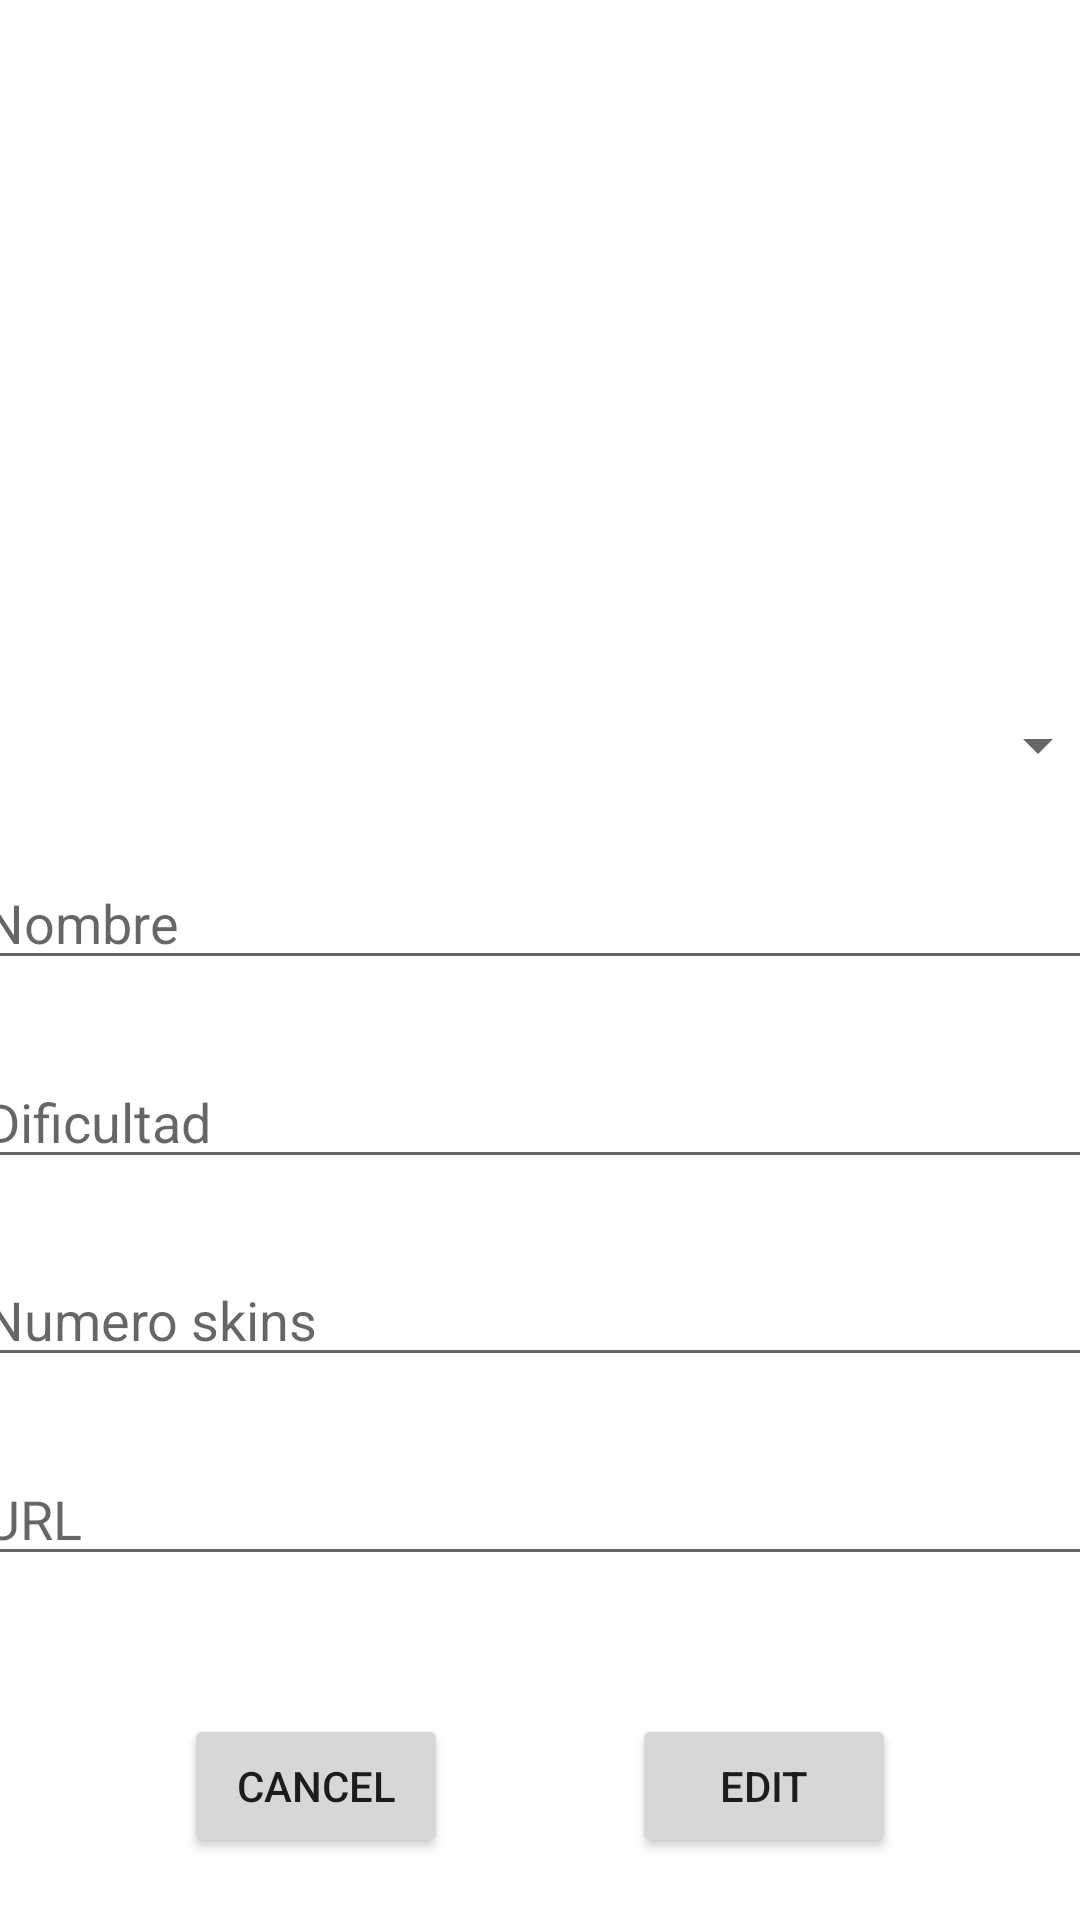

The Android layout XML behind this screen, and the referenced resources:
<!-- AndroidManifest.xml: application theme Theme.Campeones -->
<!-- res/layout/activity_edit_campeon.xml -->
<?xml version="1.0" encoding="utf-8"?>
<androidx.constraintlayout.widget.ConstraintLayout xmlns:android="http://schemas.android.com/apk/res/android"
    xmlns:app="http://schemas.android.com/apk/res-auto"
    xmlns:tools="http://schemas.android.com/tools"
    android:layout_width="match_parent"
    android:layout_height="match_parent"
    tools:context=".view.activity.EditCampeonActivity">

    <EditText
        android:id="@+id/etEditUrl"
        android:layout_width="379dp"
        android:layout_height="wrap_content"
        android:ems="10"
        android:hint="@string/url"
        android:inputType="textPersonName"
        app:layout_constraintBottom_toTopOf="@+id/guideline8"
        app:layout_constraintEnd_toEndOf="parent"
        app:layout_constraintStart_toStartOf="parent"
        app:layout_constraintTop_toBottomOf="@+id/etEditSkins"
        tools:ignore="TouchTargetSizeCheck" />

    <EditText
        android:id="@+id/etEditName"
        android:layout_width="379dp"
        android:layout_height="wrap_content"
        android:ems="10"
        android:hint="@string/nombre"
        android:inputType="textPersonName"
        app:layout_constraintBottom_toTopOf="@+id/etEditDificultad"
        app:layout_constraintEnd_toEndOf="parent"
        app:layout_constraintStart_toStartOf="parent"
        app:layout_constraintTop_toBottomOf="@+id/spEditType"
        tools:ignore="TouchTargetSizeCheck" />

    <EditText
        android:id="@+id/etEditDificultad"
        android:layout_width="379dp"
        android:layout_height="wrap_content"
        android:ems="10"
        android:hint="@string/dificultad"
        android:inputType="textPersonName"
        app:layout_constraintBottom_toTopOf="@+id/etEditSkins"
        app:layout_constraintEnd_toEndOf="parent"
        app:layout_constraintStart_toStartOf="parent"
        app:layout_constraintTop_toBottomOf="@+id/etEditName"
        tools:ignore="TouchTargetSizeCheck" />

    <EditText
        android:id="@+id/etEditSkins"
        android:layout_width="379dp"
        android:layout_height="wrap_content"
        android:ems="10"
        android:hint="@string/skins"
        android:inputType="textPersonName"
        app:layout_constraintBottom_toTopOf="@+id/etEditUrl"
        app:layout_constraintEnd_toEndOf="parent"
        app:layout_constraintStart_toStartOf="parent"
        app:layout_constraintTop_toBottomOf="@+id/etEditDificultad"
        tools:ignore="TouchTargetSizeCheck" />

    <Spinner
        android:id="@+id/spEditType"
        android:layout_width="379dp"
        android:layout_height="wrap_content"
        app:layout_constraintBottom_toTopOf="@+id/etEditName"
        app:layout_constraintEnd_toEndOf="parent"
        app:layout_constraintStart_toStartOf="parent"
        app:layout_constraintTop_toTopOf="@+id/guideline9"
        tools:ignore="SpeakableTextPresentCheck,TouchTargetSizeCheck" />

    <ImageView
        android:id="@+id/ivEditImage"
        android:layout_width="0dp"
        android:layout_height="0dp"
        android:layout_marginStart="16dp"
        android:layout_marginTop="16dp"
        android:layout_marginEnd="16dp"
        android:layout_marginBottom="16dp"
        app:layout_constraintBottom_toTopOf="@+id/guideline9"
        app:layout_constraintEnd_toEndOf="parent"
        app:layout_constraintStart_toStartOf="parent"
        app:layout_constraintTop_toTopOf="parent"
        tools:srcCompat="@tools:sample/avatars" />

    <Button
        android:id="@+id/btEdit"
        android:layout_width="wrap_content"
        android:layout_height="wrap_content"
        android:text="@string/edit"
        app:icon="@drawable/ic_baseline_add_24"
        app:layout_constraintBottom_toBottomOf="parent"
        app:layout_constraintEnd_toEndOf="parent"
        app:layout_constraintHorizontal_bias="0.5"
        app:layout_constraintStart_toEndOf="@+id/btEditCancel"
        app:layout_constraintTop_toTopOf="@+id/guideline8" />

    <Button
        android:id="@+id/btEditCancel"
        android:layout_width="wrap_content"
        android:layout_height="wrap_content"
        android:text="@android:string/cancel"
        app:icon="@drawable/ic_baseline_cancel_24"
        app:layout_constraintBottom_toBottomOf="parent"
        app:layout_constraintEnd_toStartOf="@+id/btEdit"
        app:layout_constraintHorizontal_bias="0.5"
        app:layout_constraintStart_toStartOf="parent"
        app:layout_constraintTop_toTopOf="@+id/guideline8" />

    <androidx.constraintlayout.widget.Guideline
        android:id="@+id/guideline8"
        android:layout_width="wrap_content"
        android:layout_height="wrap_content"
        android:orientation="horizontal"
        app:layout_constraintGuide_percent="0.86" />

    <androidx.constraintlayout.widget.Guideline
        android:id="@+id/guideline9"
        android:layout_width="wrap_content"
        android:layout_height="wrap_content"
        android:orientation="horizontal"
        app:layout_constraintGuide_percent="0.33" />
</androidx.constraintlayout.widget.ConstraintLayout>
<!-- resources referenced by this layout -->
<resources>
  <string name="dificultad">Dificultad</string>
  <string name="edit">Edit</string>
  <string name="nombre">Nombre</string>
  <string name="skins">Numero skins</string>
  <string name="url">URL</string>
  <style name="Theme.Campeones" parent="Theme.MaterialComponents.DayNight.DarkActionBar">
          
          <item name="colorPrimary">@color/purple_500</item>
          <item name="colorPrimaryVariant">@color/purple_700</item>
          <item name="colorOnPrimary">@color/white</item>
          
          <item name="colorSecondary">@color/teal_200</item>
          <item name="colorSecondaryVariant">@color/teal_700</item>
          <item name="colorOnSecondary">@color/black</item>
          
          <item name="android:statusBarColor" tools:targetApi="l">?attr/colorPrimaryVariant</item>
          
      </style>
  <!-- not gathered from this repository: default colours our renderer supplied (Android Studio template values) -->
  <color name="purple_500">#FF6200EE</color>
  <color name="purple_700">#FF3700B3</color>
  <color name="teal_200">#FF03DAC5</color>
  <color name="teal_700">#FF018786</color>
  <color name="black">#FF000000</color>
  <color name="white">#FFFFFFFF</color>
</resources>
